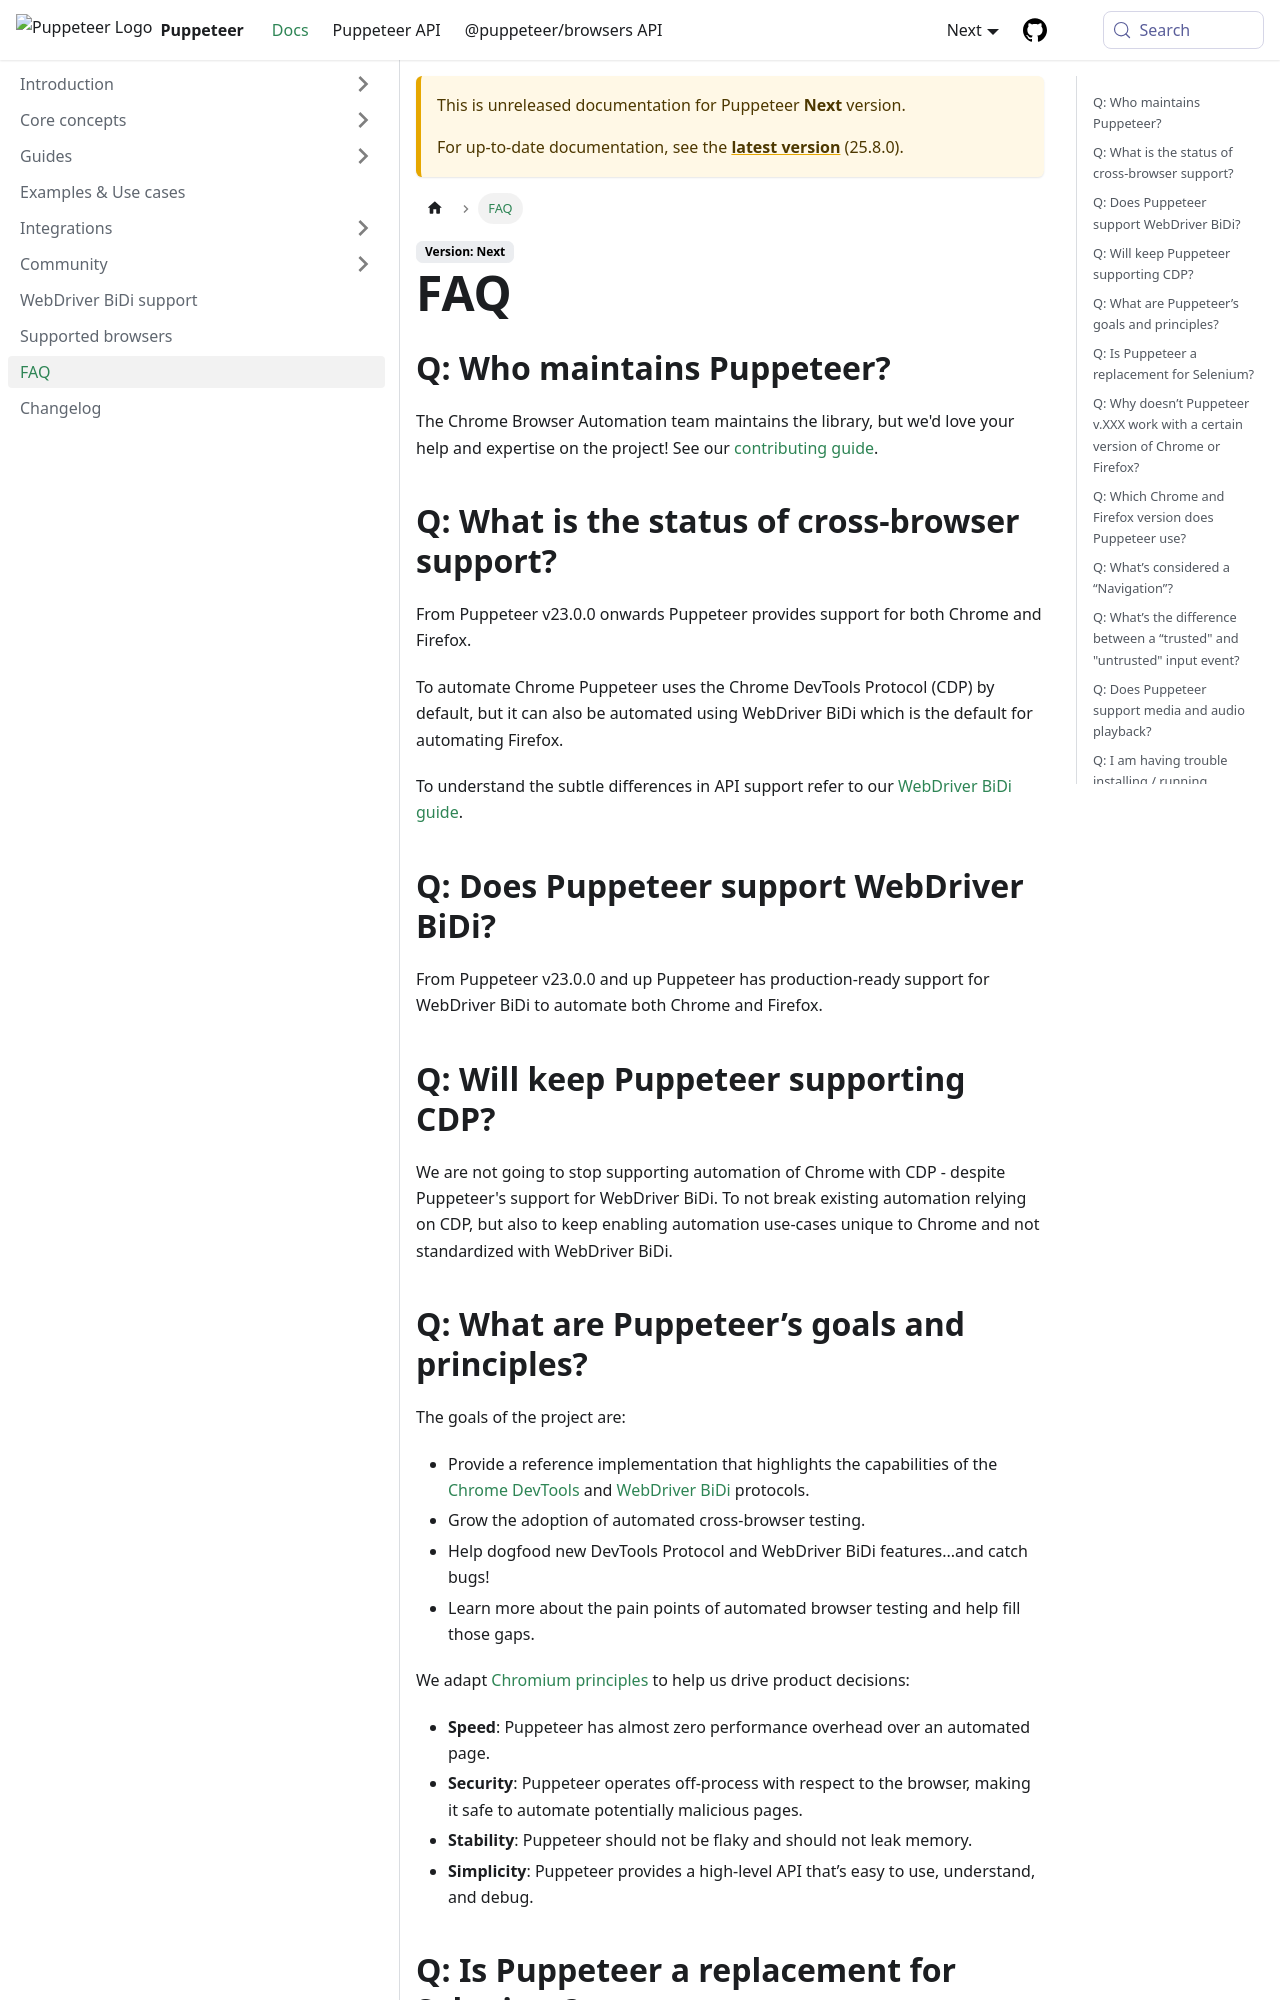

repository: fernandoesteban2408-ux/congenial-octo-doodle · page: next/faq.html · generator: docusaurus

# FAQ

## Q: Who maintains Puppeteer?

The Chrome Browser Automation team maintains the library, but we'd love your help and
expertise on the project! See our
[contributing guide](https://pptr.dev/contributing).

## Q: What is the status of cross-browser support?

From Puppeteer v23.0.0 onwards Puppeteer provides support for both Chrome and Firefox.

To automate Chrome Puppeteer uses the Chrome DevTools Protocol (CDP) by default, but it can
also be automated using WebDriver BiDi which is the default for automating Firefox.

To understand the subtle differences in API support refer to our
[WebDriver BiDi guide](https://pptr.dev/webdriver-bidi).

## Q: Does Puppeteer support WebDriver BiDi?

From Puppeteer v23.0.0 and up Puppeteer has production-ready support for WebDriver BiDi
to automate both Chrome and Firefox.

## Q: Will keep Puppeteer supporting CDP?

We are not going to stop supporting automation of Chrome with CDP - despite
Puppeteer's support for WebDriver BiDi. To not break existing automation relying on CDP,
but also to keep enabling automation use-cases unique to Chrome and not standardized
with WebDriver BiDi.

## Q: What are Puppeteer’s goals and principles?

The goals of the project are:

- Provide a reference implementation that highlights the capabilities of the
  [Chrome DevTools](https://chromedevtools.github.io/devtools-protocol/)
  and [WebDriver BiDi](https://w3c.github.io/webdriver-bidi/) protocols.
- Grow the adoption of automated cross-browser testing.
- Help dogfood new DevTools Protocol and WebDriver BiDi features...and catch bugs!
- Learn more about the pain points of automated browser testing and help fill
  those gaps.

We adapt
[Chromium principles](https://www.chromium.org/developers/core-principles) to
help us drive product decisions:

- **Speed**: Puppeteer has almost zero performance overhead over an automated
  page.
- **Security**: Puppeteer operates off-process with respect to the browser, making
  it safe to automate potentially malicious pages.
- **Stability**: Puppeteer should not be flaky and should not leak memory.
- **Simplicity**: Puppeteer provides a high-level API that’s easy to use,
  understand, and debug.
